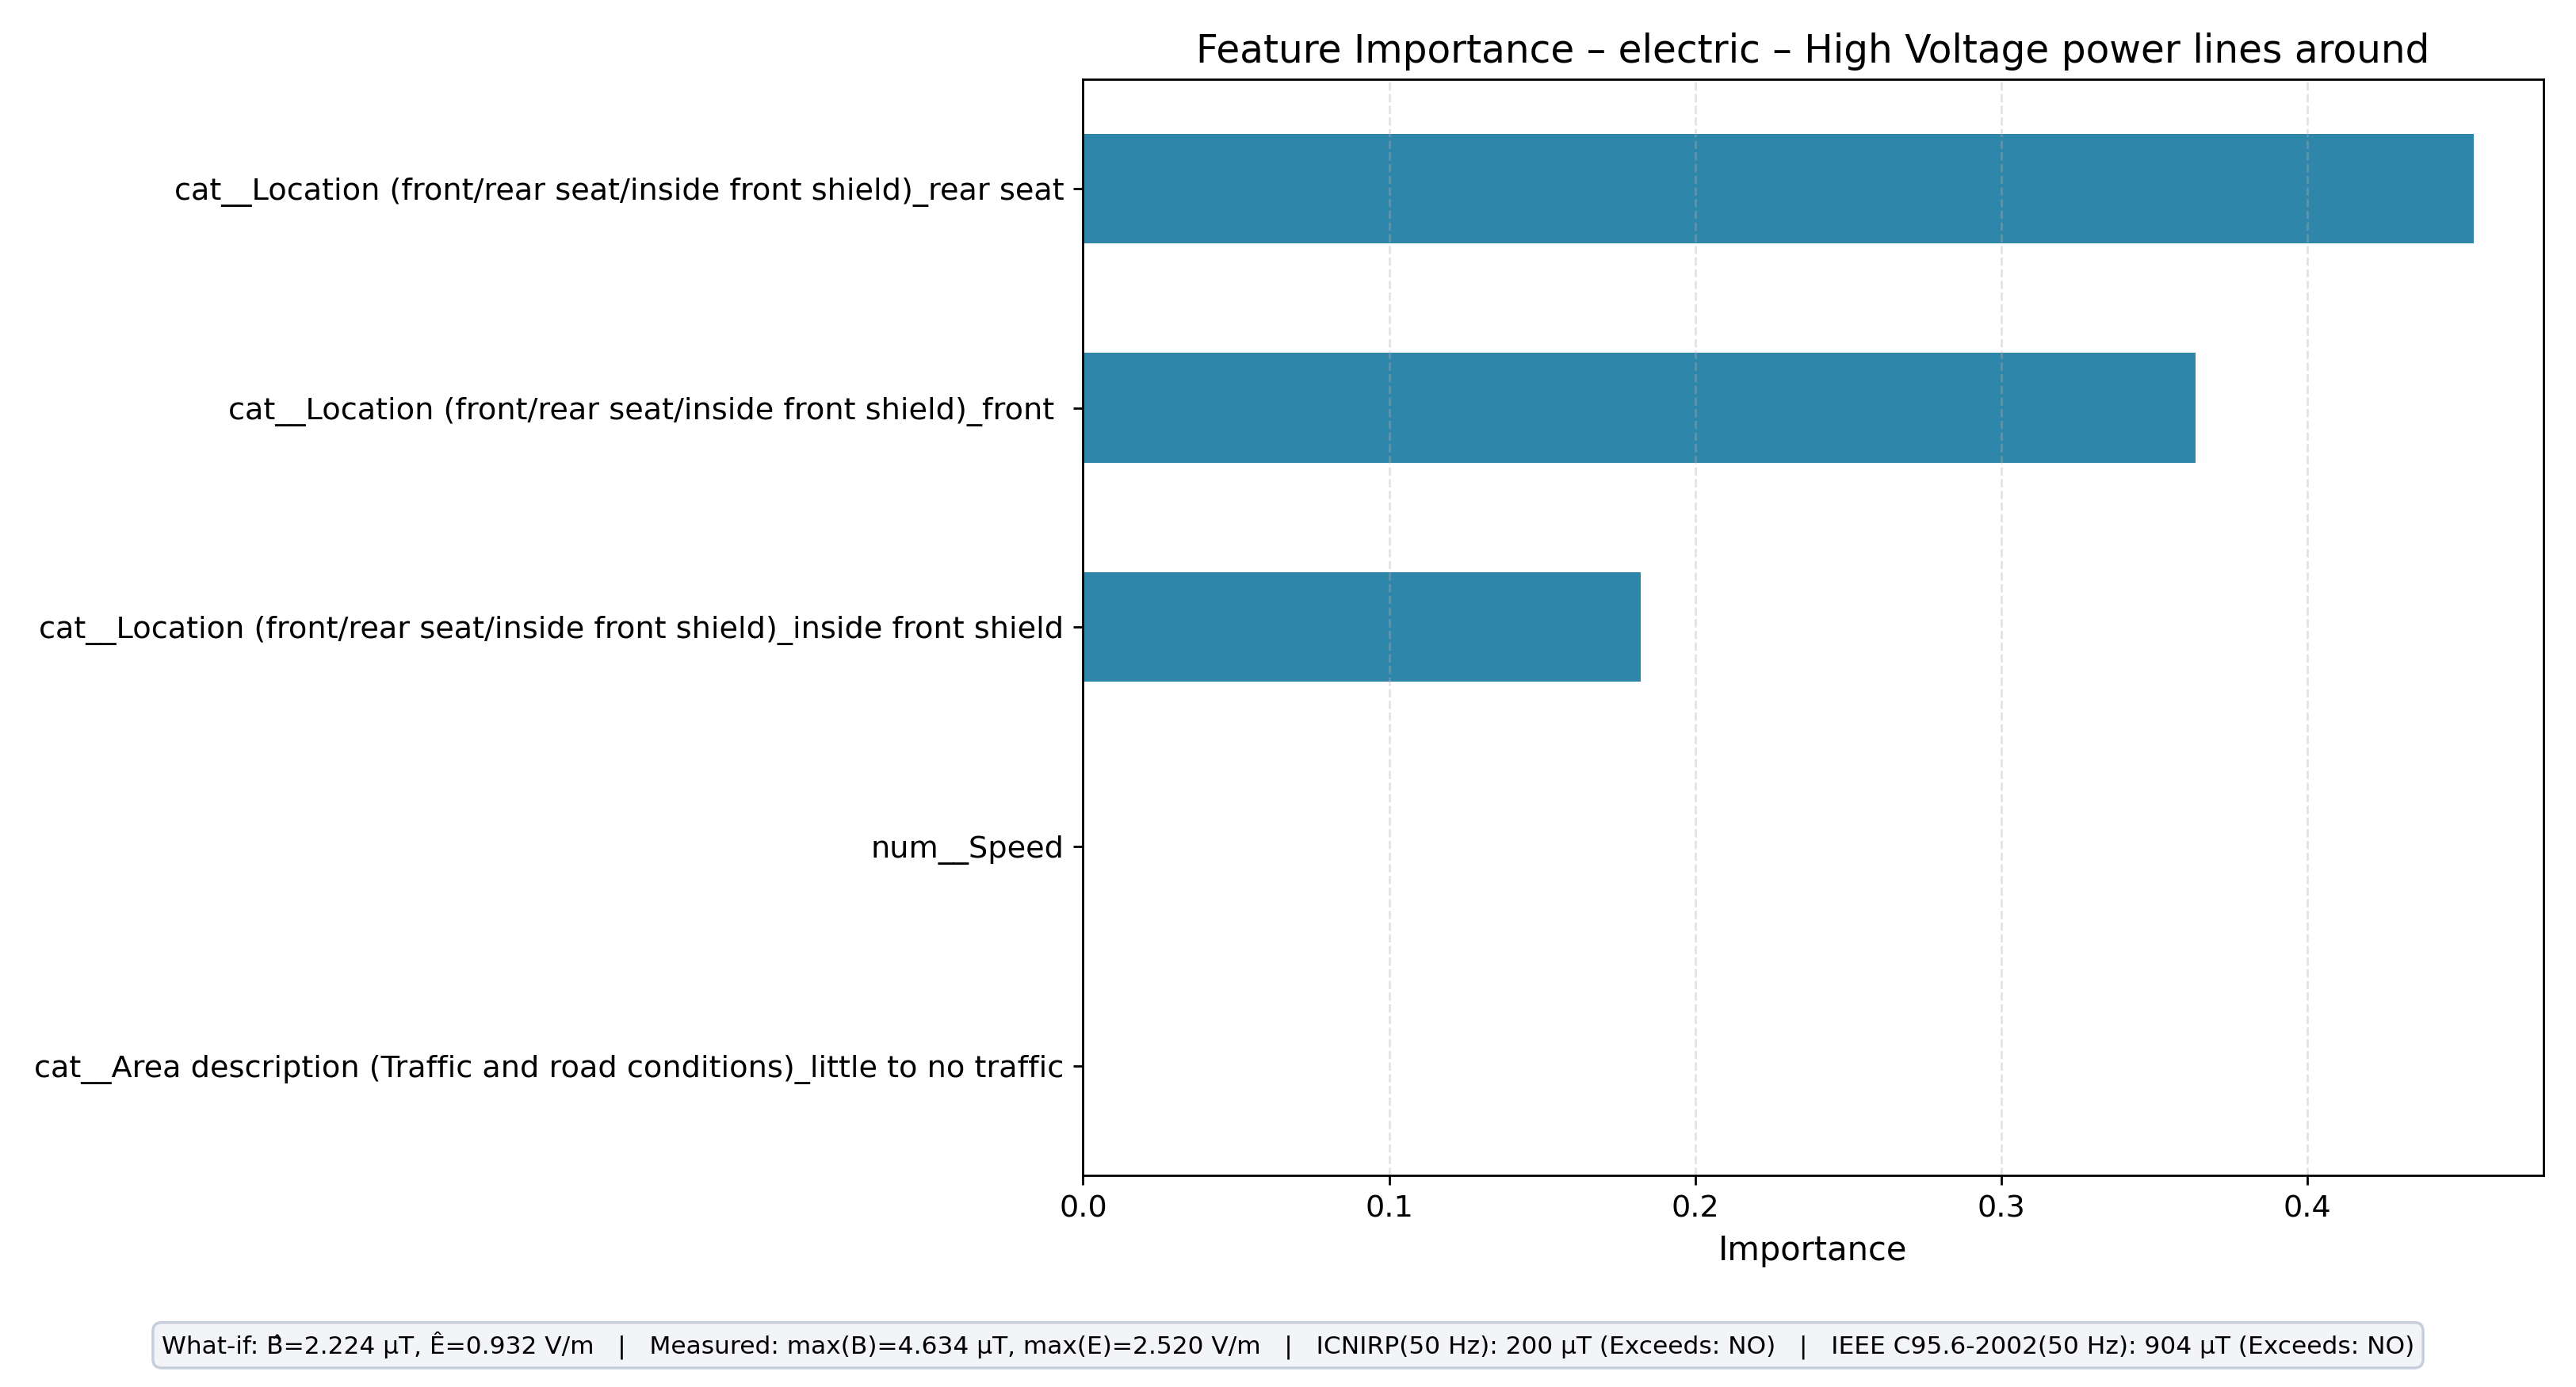

The table this chart was drawn from, first rows:
feature, importance
cat__Location (front/rear seat/inside fr…, 0.4543
cat__Location (front/rear seat/inside fr…, 0.3635
cat__Location (front/rear seat/inside fr…, 0.1822
cat__Area description (Traffic and road …, 0.0
num__Speed, 0.0
